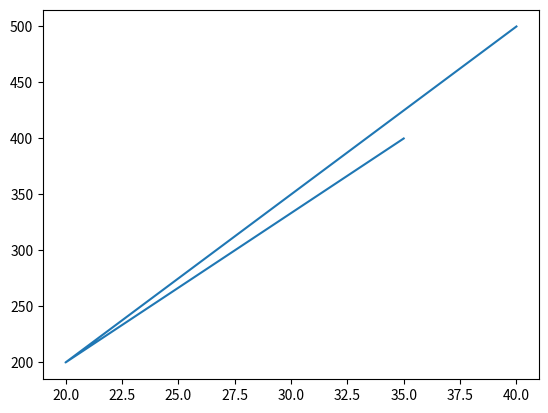

Python code for this plot:
import matplotlib.pyplot as plt


def plotNumberVsIndex():
    plt.plot([1,1,2,2,3,3,4])
    plt.ylabel("some numbers")
    plt.xlabel("index")
    plt.show()


def plotIcecreamVsTemp(a,b):
    plt.plot(a, b)
    #plot.ylabel("Ice Cream Sales")
    #plot.xlabel("Temperature")
    plt.show()


if __name__ == "__main__":
    #plotNumberVsIndex()
    plotIcecreamVsTemp([35,20,40],[400,200,500])
    #plot.plot([1,2,3,4],[1,4,9,16])
    #plot.show()

